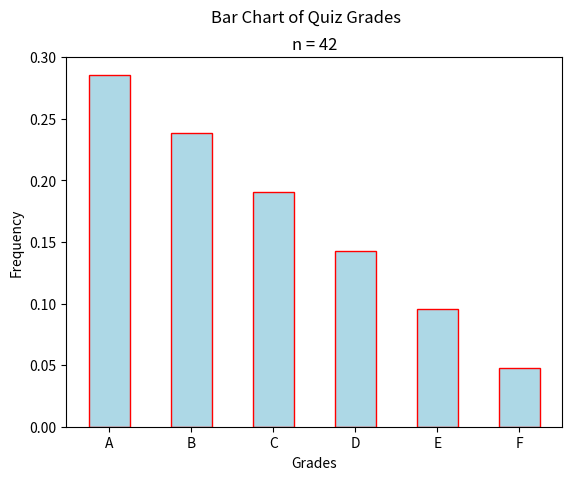

Write Python code to recreate this figure.
"""
Bar Chart
=========
[redacted]
-----------
Some Point In The Distant Past
******************************

This script will generate a bar chart for a (hard-coded) distribution of quiz grades.

.. note:: 

    This script is written to run in a `Continuous Integration Pipeline <https://about.gitlab.com/topics/ci-cd/>`_. It is used to render images for the `AP Stats Bishop Walsh website <https://bishopwalshmath.org>`_. In other words, it is running in an environment without a desktop. Read comments below for more information on running it on your computer. 
"""

##################################################################################
###                           IMPORT LIBRARIES                                 ###
##################################################################################

import matplotlib

## NOTE: How-To: Run This Script On Your Computer
#
#       To render the website, I have to use a "headless" backend to generate the images. 
#       If you want to run this script on your computer, comment out the following line 
#       with the "#" you see appended to each line of this comment:

matplotlib.use('agg')

import matplotlib.pyplot as plt

##################################################################################
###                                SCRIPT                                      ###
##################################################################################

# Create New Figures and Axes
(fig, axes) = plt.subplots()

# Generate Data
# NOTE: ``data``` is a dictionary. Dictionaries are another "data type" in Python.
#       see python documentation for more information: 
#           https://docs.python.org/3/tutorial/datastructures.html#dictionaries
#
#       Dictionaries are "key-value" pairs, i.e. a set of ordered pairs (key, value)
#  
#       { 
#           'key_1': value_1,
#           'key_2': value_2 
#       }
# 
#       "keys" are strings. they are like the "index" of a dictionary. 
#
#       Recall the third element of 
# 
#           this_list = [0, 3, 9]
# 
#       Can be accessed through the bracket [] notation by using the index,
#
#           print(this_list[2])
#
#       This would output,
#
#           9
#
#       Dictionaries are a way of setting your own "index". Try loading the 
#       the following dictionary into your Python shell (i.e., copy and paste 
#       the ``data`` variable) and executing,
#
#           print(data['A'])
#
#           print(data['B'])
#
#       You should see the following output,
#
#           12
#       
#           10
data = {
    'A': 12,
    'B': 10,
    'C': 8,
    'D': 6,
    'E': 4,
    'F': 2
}

# display the keys of the dictionary: [ 'A', 'B', 'C', 'D', 'E', 'F' ]
print("keys: ", data.keys())
# display the values of the dictionary: [ 12, 10, 8, 6, 4, 2 ]
print("values: ", data.values())

# find the sum of frequencies
# NOTE: frequencies are the "values", i.e. right-hand side, of the dictionary
#       so we call the `values()` function **on** the ``data`` dictionary.
total_observations = sum(data.values())

# display the number of observations
print("total observations (n) = ", total_observations)

# create the relative frequency distribution
# NOTE: iterate over all (key, value) pairs in the ``data`` dictionary, and divide 
#       each value by the total number of observations
# NOTE: `data.items()` allows us to iterate over the (key, value) pairs in the 
#	dictionary at the same time.
relative_freq = { key: (value / total_observations) for key,value in data.items() }

# Label the graph appropriately
plt.suptitle("Bar Chart of Quiz Grades")
# NOTE: you can "template" strings with variables using f-strings. See python docs for more information:
#       https://docs.python.org/3/tutorial/inputoutput.html#formatted-string-literals
#       essentially, we are "injecting" the value of the variable in the string before it gets 
#       interpretted by Python and printed to screen, in the next line.
plt.title(f"n = {total_observations}")

# Set the axes labels
axes.set_xlabel("Grades")
axes.set_ylabel("Frequency")

# Plot the bar chart
# NOTE: access dictionary "keys" list, i.e. ['A', 'B', 'C', 'D', 'E', 'F'], with relative_freq.keys()
# NOTE: access dictionary "values" list, i.e. [12, 10, 8, 6, 4, 2], with relative_freq.values()
axes.bar(relative_freq.keys(), relative_freq.values(), color="lightblue", ec="red", width=0.5)

plt.show()
